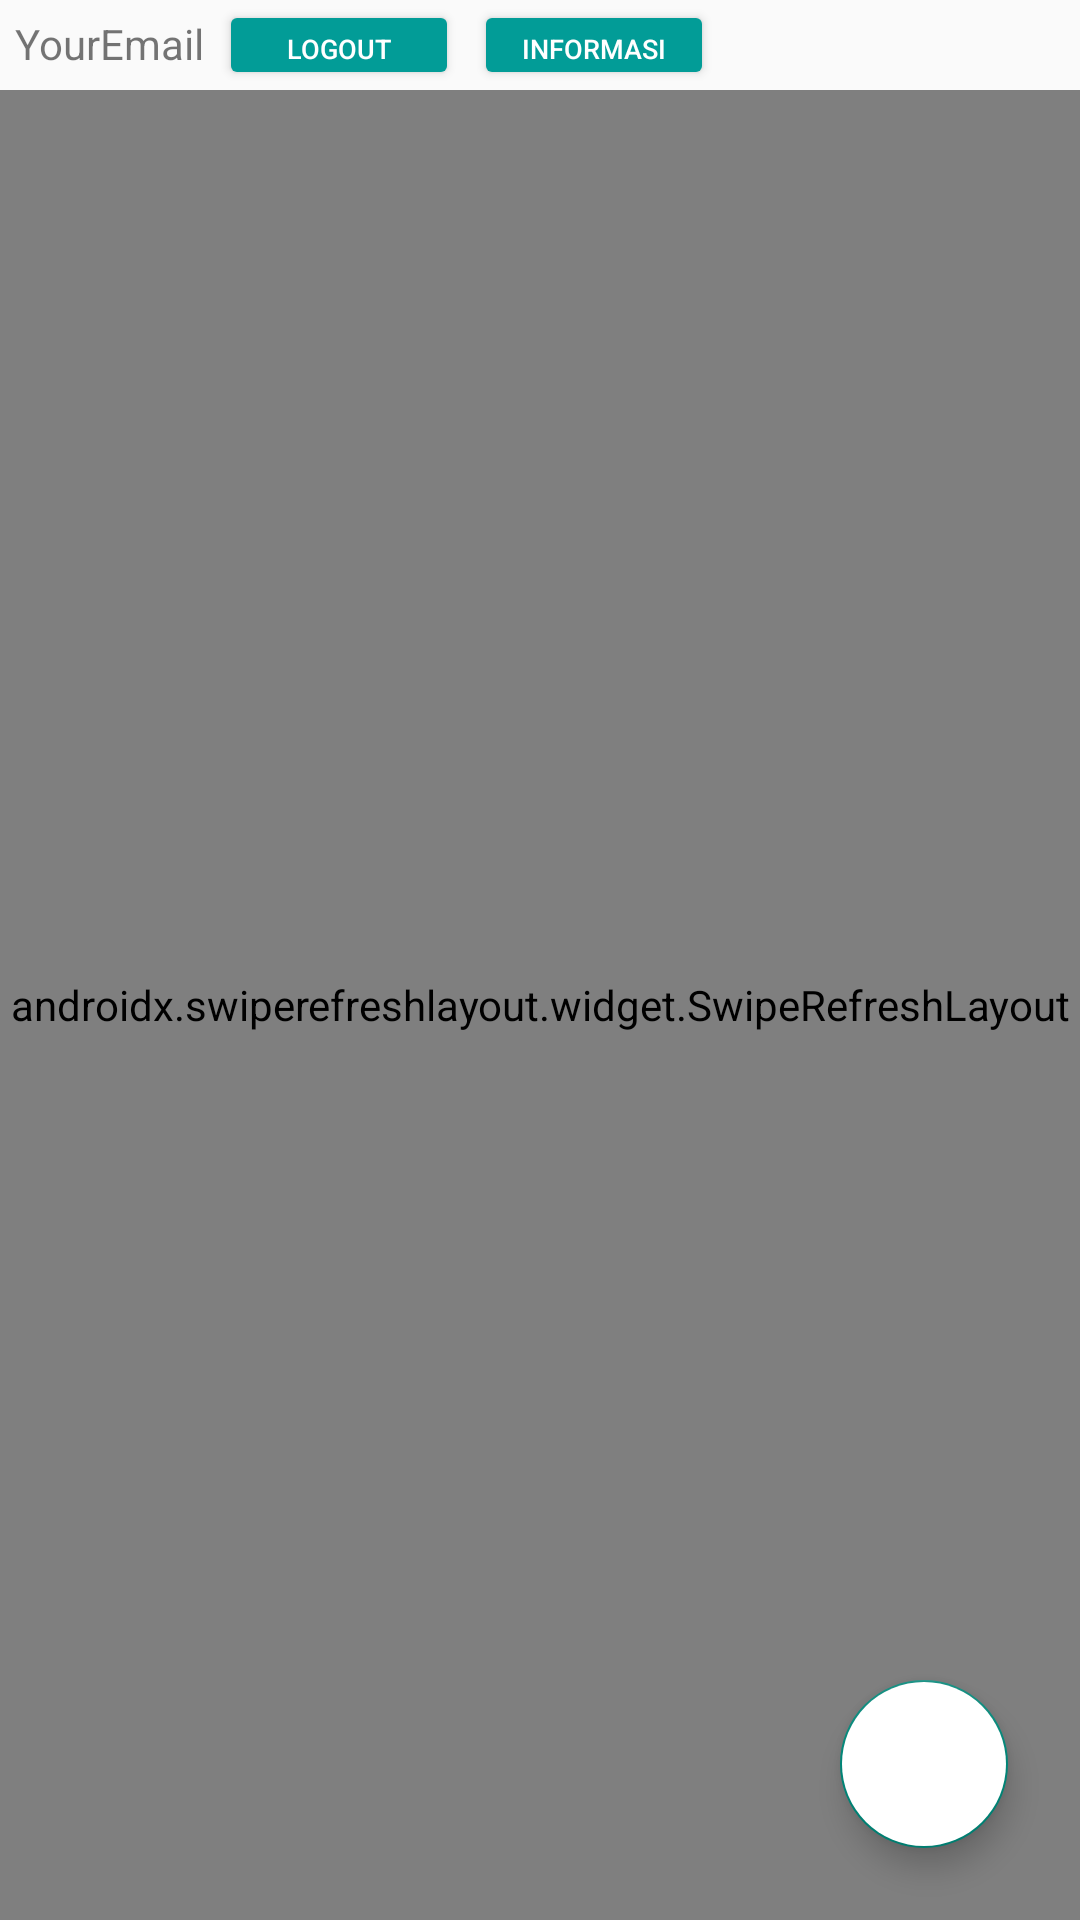

Android layout source for this screen:
<!-- AndroidManifest.xml: application theme Theme.Reminder -->
<!-- res/layout/activity_home.xml -->
<?xml version="1.0" encoding="utf-8"?>
<androidx.constraintlayout.widget.ConstraintLayout xmlns:android="http://schemas.android.com/apk/res/android"
    xmlns:app="http://schemas.android.com/apk/res-auto"
    xmlns:tools="http://schemas.android.com/tools"
    android:layout_width="match_parent"
    android:layout_height="match_parent"
    tools:context=".HomeActivity">

<androidx.swiperefreshlayout.widget.SwipeRefreshLayout
    android:id="@+id/refreshLayout"
    android:layout_width="match_parent"
    android:layout_height="match_parent"
    android:layout_marginTop="30dp"
    >

    <androidx.recyclerview.widget.RecyclerView
        android:id="@+id/recycleviewhome"
        android:layout_width="match_parent"
        android:layout_height="match_parent"
        android:layout_marginTop="30dp"
        android:background="@color/greenbsi"
        app:layout_constraintBottom_toBottomOf="parent"
        app:layout_constraintEnd_toEndOf="parent"
        app:layout_constraintStart_toStartOf="parent"
        app:layout_constraintTop_toBottomOf="@+id/textView4" />

</androidx.swiperefreshlayout.widget.SwipeRefreshLayout>

    <com.google.android.material.floatingactionbutton.FloatingActionButton
        android:id="@+id/floatingActionButtonhome"
        android:layout_width="wrap_content"
        android:layout_height="wrap_content"
        android:layout_marginEnd="24dp"
        android:layout_marginBottom="24dp"
        android:backgroundTint="@color/white"
        android:clickable="true"
        android:tint="@color/greenbsi"
        app:layout_constraintBottom_toBottomOf="parent"
        app:layout_constraintEnd_toEndOf="parent"
        app:srcCompat="@drawable/gambar_add" />

    <TextView
        android:id="@+id/textView4"
        android:layout_width="wrap_content"
        android:layout_height="wrap_content"
        android:layout_marginStart="5dp"
        android:layout_marginTop="5dp"
        android:text="YourEmail"
        app:layout_constraintStart_toStartOf="parent"
        app:layout_constraintTop_toTopOf="parent" />

    <Button
        android:id="@+id/btn_logout"
        android:layout_width="80dp"
        android:layout_height="30dp"
        android:layout_marginStart="5dp"
        android:backgroundTint="@color/greenbsi"
        android:text="Logout"
        android:textColor="@color/white"
        android:textSize="9dp"
        app:layout_constraintBottom_toBottomOf="@+id/textView4"
        app:layout_constraintStart_toEndOf="@+id/textView4"
        app:layout_constraintTop_toTopOf="@+id/textView4" />

    <Button
        android:id="@+id/btn_informasi"
        android:layout_width="80dp"
        android:layout_height="30dp"
        android:layout_marginStart="5dp"
        android:backgroundTint="@color/greenbsi"
        android:text="Informasi"
        android:textColor="@color/white"
        android:textSize="9dp"
        app:layout_constraintBottom_toBottomOf="@+id/btn_logout"
        app:layout_constraintStart_toEndOf="@+id/btn_logout"
        app:layout_constraintTop_toTopOf="@+id/btn_logout" />



</androidx.constraintlayout.widget.ConstraintLayout>
<!-- resources referenced by this layout -->
<resources>
  <color name="greenbsi">#029c97</color>
  <color name="white">#FFFFFFFF</color>
  <style name="Theme.Reminder" parent="Theme.AppCompat.Light.NoActionBar">
          
          <item name="colorPrimary">@color/purple_500</item>
          <item name="colorPrimaryVariant">@color/purple_700</item>
          <item name="colorOnPrimary">@color/white</item>
          
          <item name="colorSecondary">@color/teal_200</item>
          <item name="colorSecondaryVariant">@color/teal_700</item>
          <item name="colorOnSecondary">@color/black</item>
          
          <item name="android:statusBarColor" tools:targetApi="l">?attr/colorPrimaryVariant</item>
          
      </style>
  <color name="purple_500">#FF6200EE</color>
  <color name="purple_700">#FF3700B3</color>
  <color name="teal_200">#FF03DAC5</color>
  <color name="teal_700">#FF018786</color>
  <color name="black">#FF000000</color>
</resources>
